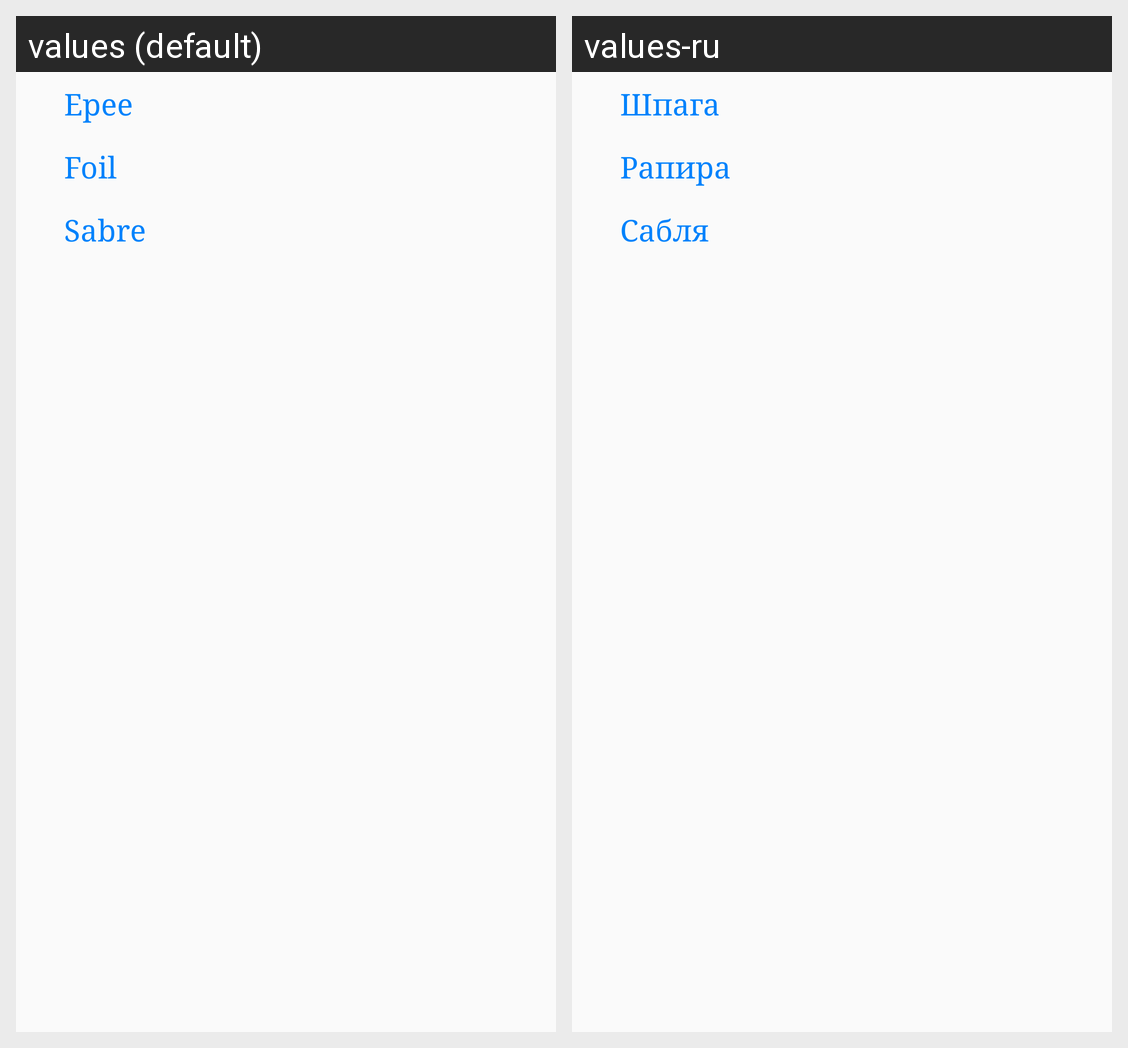

Translations of the strings shown on this Android screen, per locale in the grid:
Android screen res/layout/weapon_dlg.xml rendered under 2 locales, left to right: values (default), values-ru. Device: Nexus 5 (rendered at 1080×1920; each locale shown at half size, 540×960, under a caption strip naming it); theme AppTheme.
Strings drawn on this screen, with the default value and each locale's value (text and hints the layout hard-codes, and strings that could not be matched under every locale, appear in the picture but are not listed):

type_epee
  values: Epee
  values-ru: Шпага

type_rapier
  values: Foil
  values-ru: Рапира

type_saber
  values: Sabre
  values-ru: Сабля
